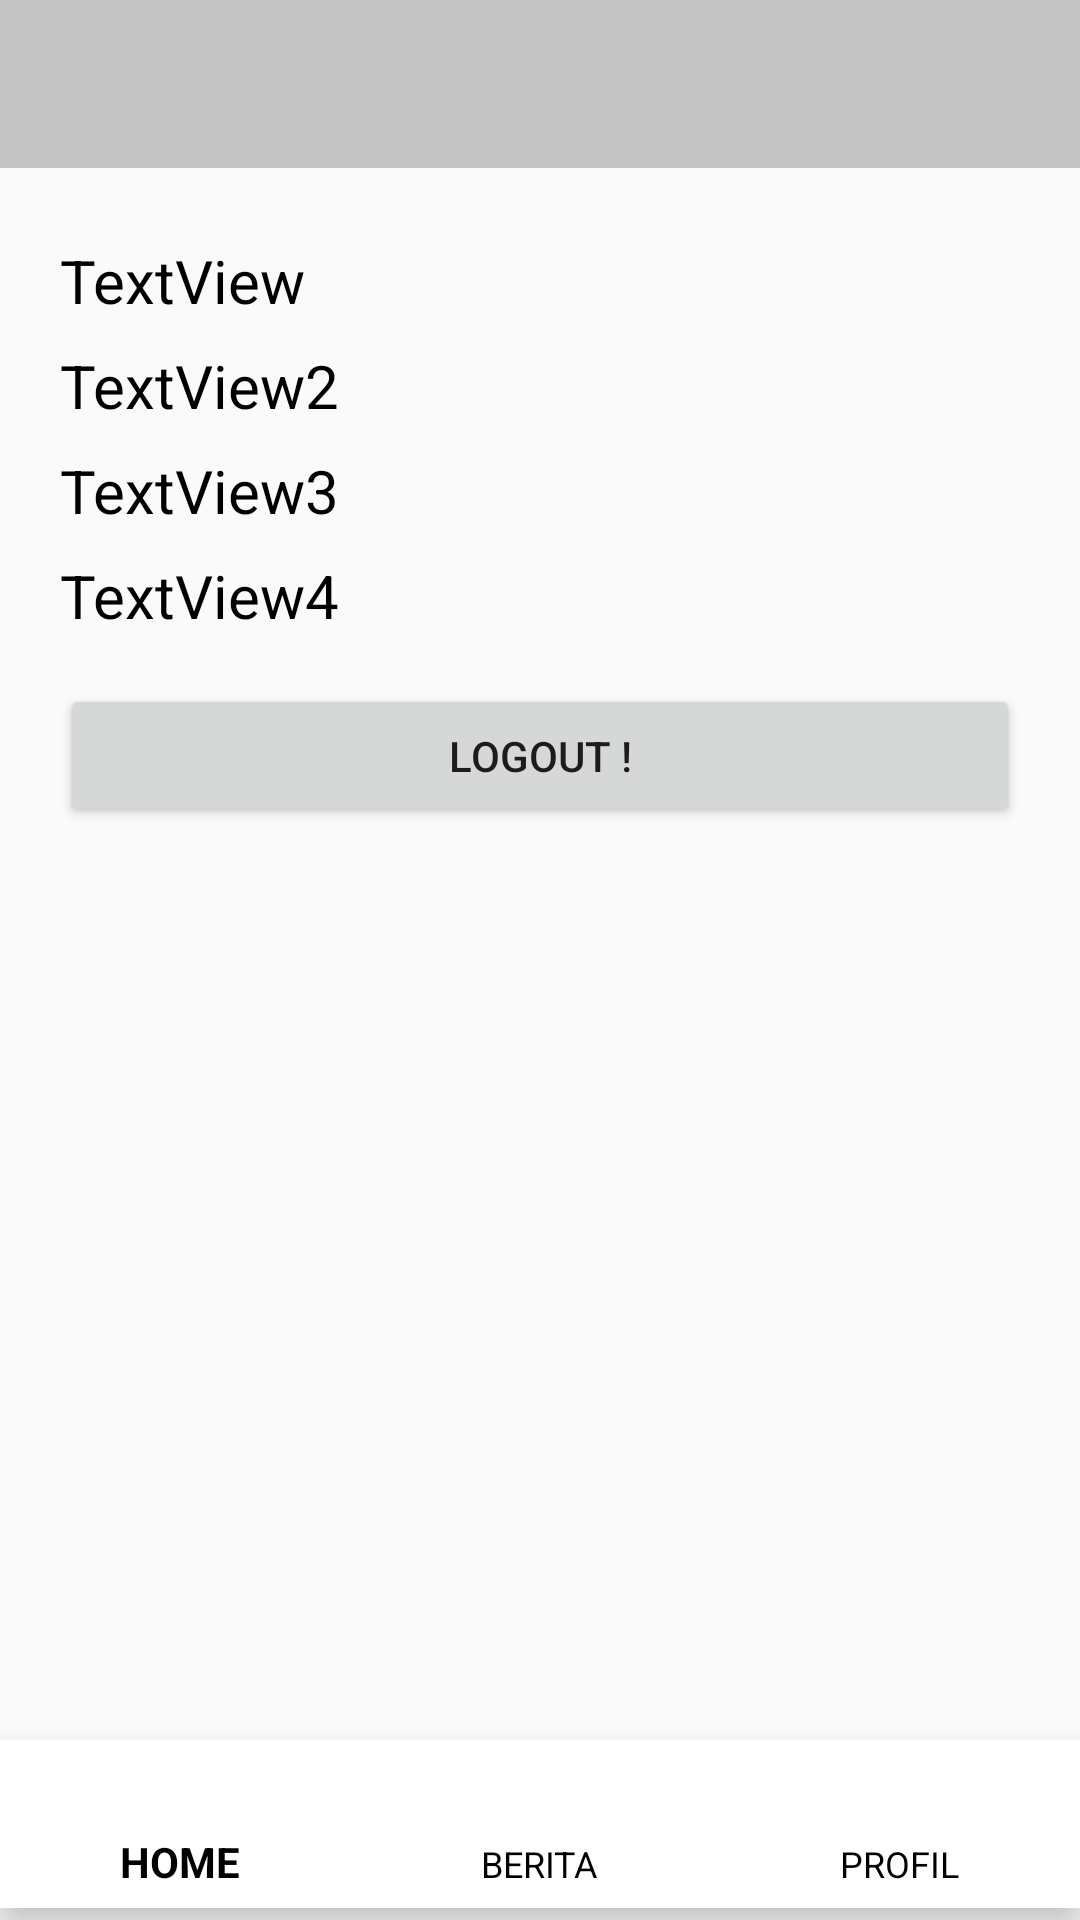

Reconstruct the res/layout file that produces this screen, plus the resources it refers to.
<!-- AndroidManifest.xml: application theme Theme.MyApplication -->
<!-- res/layout/activity_profile.xml -->
<?xml version="1.0" encoding="utf-8"?>
<androidx.constraintlayout.widget.ConstraintLayout xmlns:android="http://schemas.android.com/apk/res/android"
    xmlns:app="http://schemas.android.com/apk/res-auto"
    xmlns:tools="http://schemas.android.com/tools"
    android:id="@+id/main"
    android:layout_width="match_parent"
    android:layout_height="match_parent"
    tools:context=".ProfileActivity">

    <androidx.appcompat.widget.Toolbar
        android:id="@+id/my_toolbar"
        android:layout_width="0dp"
        android:layout_height="?attr/actionBarSize"
        android:background="@color/cardview_shadow_start_color"
        android:theme="@style/ThemeOverlay.AppCompat.Dark.ActionBar"
        android:popupTheme="@style/ThemeOverlay.AppCompat.Light"
        app:layout_constraintTop_toTopOf="parent"
        app:layout_constraintStart_toStartOf="parent"
        app:layout_constraintEnd_toEndOf="parent" />

    <LinearLayout
        android:id="@+id/linearLayout"
        android:layout_width="match_parent"
        android:layout_height="wrap_content"
        android:orientation="vertical"
        android:layout_marginHorizontal="20dp"
        app:layout_constraintTop_toBottomOf="@id/my_toolbar"
        app:layout_constraintStart_toStartOf="parent"
        app:layout_constraintEnd_toEndOf="parent"
        android:layout_marginTop="16dp">

        <TextView
            android:id="@+id/email"
            android:layout_width="match_parent"
            android:layout_height="wrap_content"
            android:text="TextView"
            android:textSize="20sp"
            android:textColor="@color/black"
            android:layout_marginTop="8dp"/>

        <TextView
            android:id="@+id/nama"
            android:layout_width="match_parent"
            android:layout_height="wrap_content"
            android:textSize="20sp"
            android:textColor="@color/black"
            android:text="TextView2"
            android:layout_marginTop="8dp"/>

        <TextView
            android:id="@+id/npm"
            android:layout_width="match_parent"
            android:layout_height="wrap_content"
            android:textSize="20sp"
            android:textColor="@color/black"
            android:text="TextView3"
            android:layout_marginTop="8dp"/>

        <TextView
            android:id="@+id/kelas"
            android:layout_width="match_parent"
            android:layout_height="wrap_content"
            android:textSize="20sp"
            android:textColor="@color/black"
            android:text="TextView4"
            android:layout_marginTop="8dp"/>

        <Button
            android:id="@+id/logoutButton"
            android:layout_width="match_parent"
            android:layout_height="wrap_content"
            android:text="LOGOUT !"
            android:layout_marginTop="16dp"/>
    </LinearLayout>
    <com.google.android.material.bottomnavigation.BottomNavigationView
        android:id="@+id/bottom_navigation"
        android:layout_width="match_parent"
        android:layout_height="wrap_content"
        android:background="@color/design_default_color_background"
        android:foregroundGravity="center"
        app:itemTextColor="@color/black"
        app:layout_constraintTop_toBottomOf="@id/guideline_bottom"
        app:layout_constraintBottom_toBottomOf="parent"
        app:menu="@menu/bottom_navigation_menu" />

    <androidx.constraintlayout.widget.Guideline
        android:id="@+id/guideline_bottom"
        android:layout_width="wrap_content"
        android:layout_height="match_parent"
        android:orientation="horizontal"
        app:layout_constraintGuide_percent="0.9" />
</androidx.constraintlayout.widget.ConstraintLayout>
<!-- resources referenced by this layout -->
<resources>
  <style name="Theme.MyApplication" parent="Base.Theme.MyApplication" />
  <style name="Base.Theme.MyApplication" parent="Theme.AppCompat.DayNight.NoActionBar">
          
          
      </style>
  <!-- not gathered from this repository: default colours our renderer supplied (Android Studio template values) -->
  <color name="black">#FF000000</color>
</resources>
